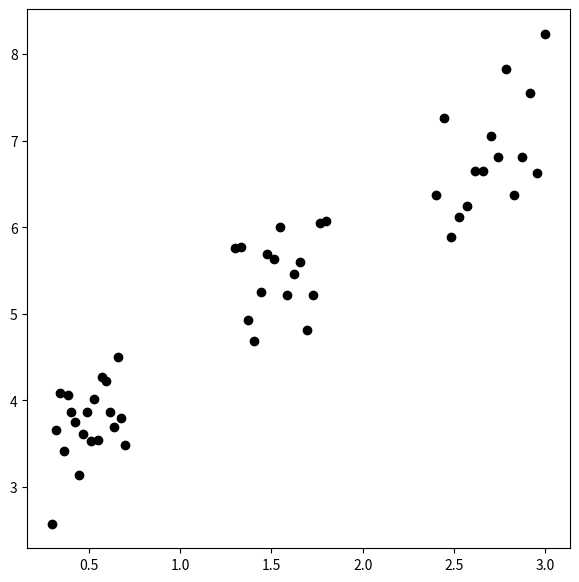

Write the Python code that produced this figure.
import numpy as np
import random
import matplotlib.pyplot as plt
 
np.random.seed(100)
num_data = 50
 
x11 = np.linspace(0.3,0.7,20)
x12 = np.linspace(1.3,1.8,15)
x13 = np.linspace(2.4,3,15)
x1 = np.concatenate((x11,x12,x13),axis=None)
error = np.random.normal(1,0.5,num_data)
x2 = 1.5*x1+2+error
fig = plt.figure(figsize=(7,7))
fig.set_facecolor('white')
plt.scatter(x1, x2, color='k')
plt.show()

temp_list = [[25, 25, 280, 243],
 [354, 25, 293, 243],
 [696, 25, 287, 243],
 [1032, 25, 288, 243],
 [1369, 25, 289, 243],
 [1707, 25, 290, 243],
 [2046, 25, 291, 243],
 [2386, 25, 293, 243],
 [2728, 25, 272, 243],
 [25, 317, 280, 244],
 [354, 317, 293, 244],
 [696, 317, 287, 244],
 [1032, 317, 288, 244],
 [1369, 317, 289, 244],
 [1707, 317, 290, 244],
 [2046, 317, 291, 244],
 [2386, 317, 293, 244],
 [2728, 317, 272, 244],
 [25, 610, 280, 243],
 [354, 610, 293, 243],
 [696, 610, 287, 243],
 [1032, 610, 288, 243],
 [1369, 610, 289, 243],
 [1707, 610, 290, 243],
 [2046, 610, 291, 243],
 [2386, 610, 293, 243],
 [2728, 610, 272, 243],
 [25, 902, 280, 241],
 [354, 902, 293, 241],
 [696, 902, 287, 241],
 [1032, 902, 288, 241],
 [1369, 902, 289, 241],
 [1707, 902, 290, 241],
 [2046, 902, 291, 241],
 [2386, 902, 293, 241],
 [2728, 902, 272, 241],
 [25, 1192, 280, 242],
 [354, 1192, 293, 242],
 [696, 1192, 287, 242],
 [1032, 1192, 288, 242],
 [1369, 1192, 289, 242],
 [1707, 1192, 290, 242],
 [2046, 1192, 291, 242],
 [2386, 1192, 293, 242],
 [2728, 1192, 272, 242],
 [25, 1483, 280, 243],
 [354, 1483, 293, 243],
 [696, 1483, 287, 243],
 [1032, 1483, 288, 243],
 [1369, 1483, 289, 243],
 [1707, 1483, 290, 243],
 [2046, 1483, 291, 243],
 [2386, 1483, 293, 243],
 [2728, 1483, 272, 243],
 [25, 1775, 280, 242],
 [354, 1775, 293, 242],
 [696, 1775, 287, 242],
 [1032, 1775, 288, 242],
 [1369, 1775, 289, 242],
 [1707, 1775, 290, 242],
 [2046, 1775, 291, 242],
 [2386, 1775, 293, 242],
 [2728, 1775, 272, 242],
 [25, 2066, 280, 243],
 [354, 2066, 293, 243],
 [696, 2066, 287, 243],
 [1032, 2066, 288, 243],
 [1369, 2066, 289, 243],
 [1707, 2066, 290, 243],
 [2046, 2066, 291, 243],
 [2386, 2066, 293, 243],
 [2728, 2066, 272, 243],
 [25, 2358, 280, 243],
 [354, 2358, 293, 243],
 [696, 2358, 287, 243],
 [1032, 2358, 288, 243],
 [1369, 2358, 289, 243],
 [1707, 2358, 290, 243],
 [2046, 2358, 291, 243],
 [2386, 2358, 293, 243],
 [2728, 2358, 272, 243],
 [25, 2650, 280, 244],
 [354, 2650, 293, 244],
 [696, 2650, 287, 244],
 [1032, 2650, 288, 244],
 [1369, 2650, 289, 244],
 [1707, 2650, 290, 244],
 [2046, 2650, 291, 244],
 [2386, 2650, 293, 244],
 [2728, 2650, 272, 244],
 [25, 2943, 280, 245],
 [354, 2943, 293, 245],
 [696, 2943, 287, 245],
 [1032, 2943, 288, 245],
 [1369, 2943, 289, 245],
 [1707, 2943, 290, 245],
 [2046, 2943, 291, 245],
 [2386, 2943, 293, 245],
 [2728, 2943, 272, 245],
 [25, 3237, 280, 241],
 [354, 3237, 293, 241],
 [696, 3237, 287, 241],
 [1032, 3237, 288, 241],
 [1369, 3237, 289, 241],
 [1707, 3237, 290, 241],
 [2046, 3237, 291, 241],
 [2386, 3237, 293, 241],
 [2728, 3237, 272, 241],
 [25, 3527, 280, 245],
 [354, 3527, 293, 245],
 [696, 3527, 287, 245],
 [1032, 3527, 288, 245],
 [1369, 3527, 289, 245],
 [1707, 3527, 290, 245],
 [2046, 3527, 291, 245],
 [2386, 3527, 293, 245],
 [2728, 3527, 272, 245],
 [25, 3821, 280, 187],
 [354, 3821, 293, 187],
 [696, 3821, 287, 187],
 [1032, 3821, 288, 187],
 [1369, 3821, 289, 187],
 [1707, 3821, 290, 187],
 [2046, 3821, 291, 187],
 [2386, 3821, 293, 187],
 [2728, 3821, 272, 187],
 [0, 0, 3024, 4032]]



def kmeans_clustering(X, n_clusters, init_center=None, max_iter=10, epsilon=1e-4, random_state=100): 
    # 센터값 초기화
    init_center = None
    if init_center is None:
        random.seed(random_state)
        ## 데이터의 아무 좌표나 가져옴
        idx = random.sample(range(X.shape[0]), n_clusters)
        center = X[idx]
    else:
        center = init_center
    print(center)
    iteration = 1
    labels_history = []  
    center_history = [] 
    

    while(iteration<=max_iter):
        labels = []
        for i in range(0,len(X)):
            data = X[i]
            labels.append(np.argmin([np.linalg.norm(data-x) for x in center]))
        
        labels = np.array(labels)
        ## update centeroids
        next_center = []
        for i in range(n_clusters):
            target_idx = np.where(labels==i)[0]
            center_val = np.mean(X[target_idx])
            next_center.append(center_val)
 
        next_center = np.array(next_center)
        if epsilon:
            # print(next_center,center)
            if np.linalg.norm(next_center-center) <= epsilon:
                break
        center = next_center
        labels_history.append(labels)
        center_history.append(center)
        iteration += 1
    return (labels, iteration, labels_history, center_history)


results = kmeans_clustering(np.array(temp_list)[:,1], 5, None, 100, epsilon=1e-4, 
                           random_state=100)
print(results)

# X = np.stack([x1, x2], axis=1)
 
# init_center= np.array([[2,4],[1,5],[2.5,6]])
# max_iter=50
# epsilon=1e-10
# random_state=101
# n_clusters=3
# results = kmeans_clustering(X, n_clusters, init_center, max_iter, epsilon=1e-4, 
#                            random_state=100)
# labels = results[0]